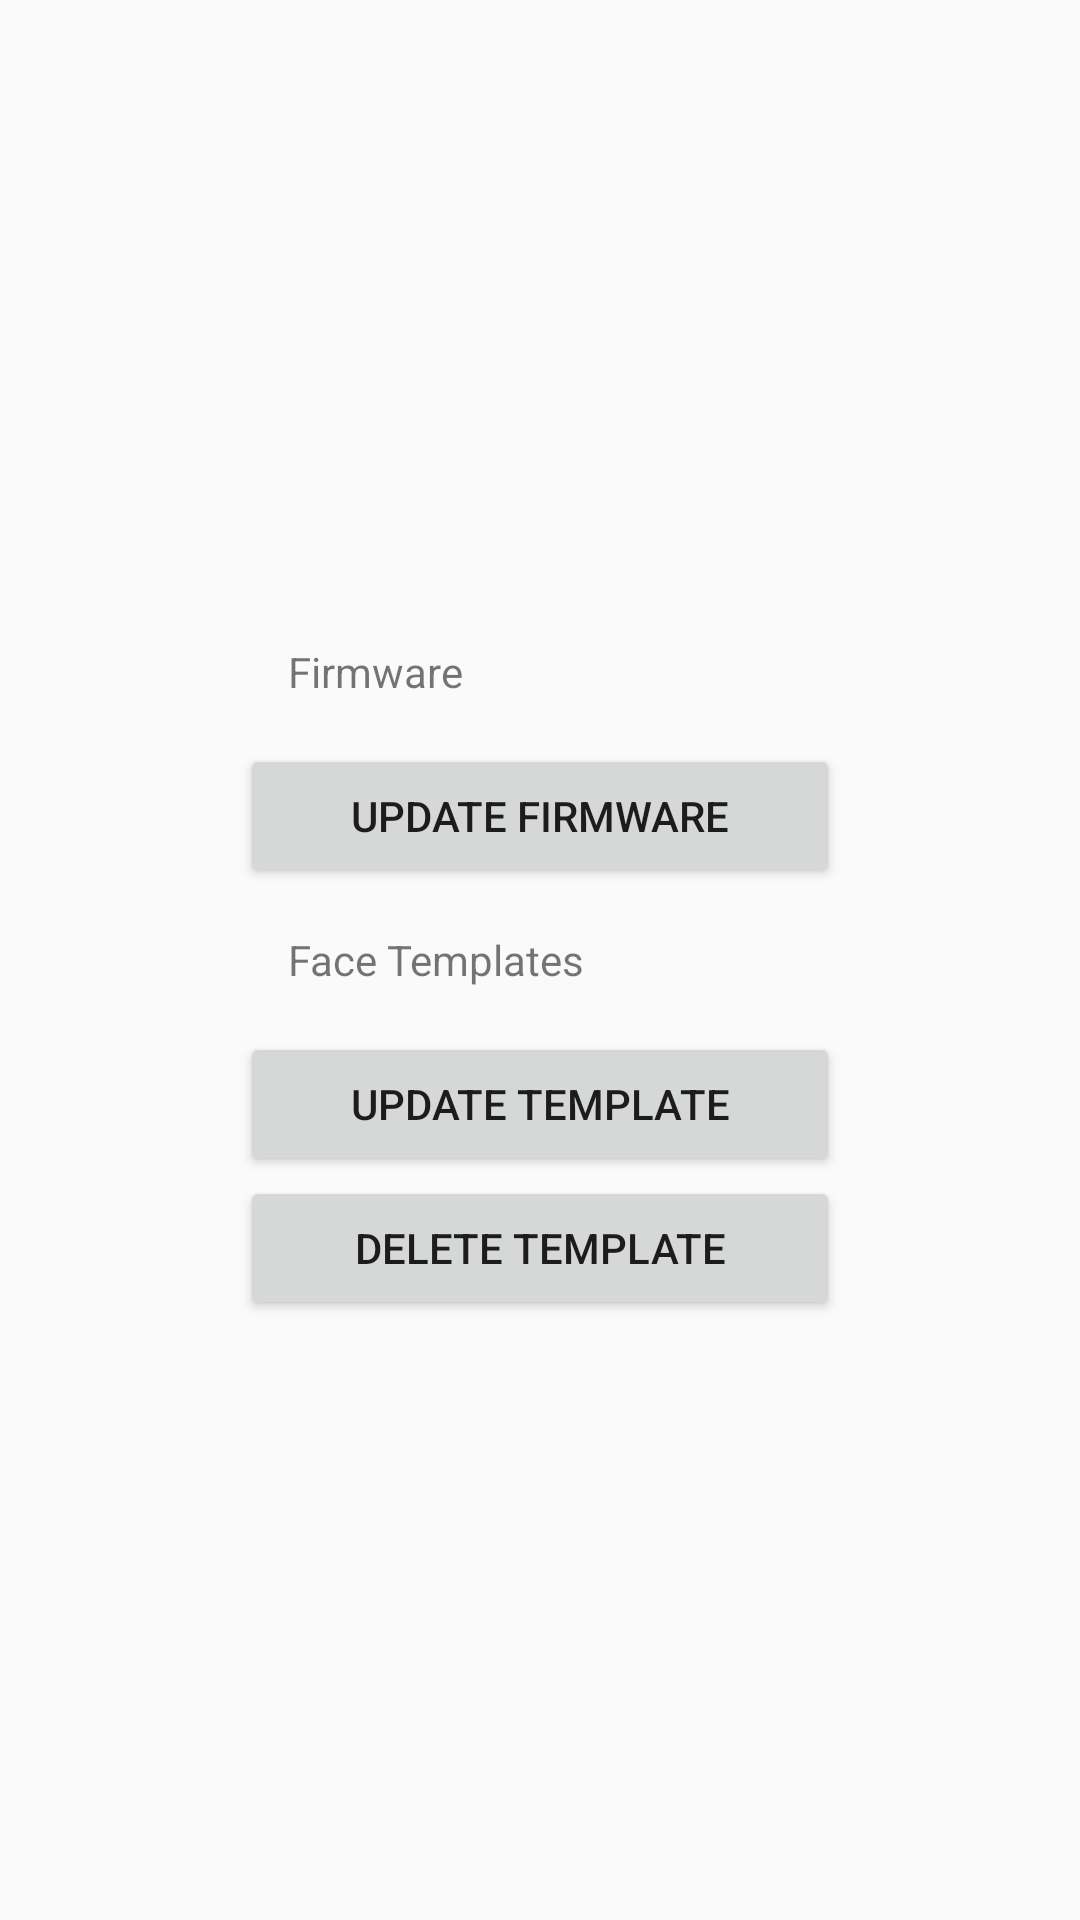

Reconstruct the res/layout file that produces this screen, plus the resources it refers to.
<!-- AndroidManifest.xml: application theme AppTheme -->
<!-- res/layout/fragment_settings.xml -->
<?xml version="1.0" encoding="utf-8"?>
<LinearLayout
    xmlns:android="http://schemas.android.com/apk/res/android"
    android:layout_width="match_parent"
    android:layout_height="match_parent"
    android:gravity="center"
    android:orientation="vertical">

    <LinearLayout
        android:layout_width="200dp"
        android:layout_height="wrap_content"
        android:orientation="vertical">

        <TextView
            android:layout_width="match_parent"
            android:layout_height="wrap_content"
            android:height="48dp"
            android:gravity="center_vertical"
            android:paddingLeft="16dp"
            android:text="@string/settings_section_firmware"/>

        <Button
            android:id="@+id/update_firmware"
            android:layout_width="match_parent"
            android:layout_height="wrap_content"
            android:layout_gravity="center"
            android:text="@string/update_firmware"/>

        <TextView
            android:layout_width="match_parent"
            android:layout_height="wrap_content"
            android:height="48dp"
            android:gravity="center_vertical"
            android:paddingLeft="16dp"
            android:text="@string/settings_section_face_templates"/>

        <Button
            android:id="@+id/update_face_template"
            android:layout_width="match_parent"
            android:layout_height="wrap_content"
            android:layout_gravity="center"
            android:text="@string/update_template"/>

        <Button
            android:id="@+id/delete_face_template"
            android:layout_width="match_parent"
            android:layout_height="wrap_content"
            android:layout_gravity="center"
            android:text="@string/delete_template"/>
    </LinearLayout>
</LinearLayout>
<!-- resources referenced by this layout -->
<resources>
  <string name="delete_template">Delete Template</string>
  <string name="settings_section_face_templates">Face Templates</string>
  <string name="settings_section_firmware">Firmware</string>
  <string name="update_firmware">Update Firmware</string>
  <string name="update_template">Update Template</string>
  <style name="AppTheme" parent="Theme.AppCompat.Light.DarkActionBar">
          <item name="colorPrimary">@color/colorPrimary</item>
          <item name="colorPrimaryDark">@color/colorPrimaryDark</item>
          <item name="colorAccent">@color/colorAccent</item>
      </style>
  <color name="colorPrimary">#4897e7</color>
  <color name="colorPrimaryDark">#1976D2</color>
  <color name="colorAccent">#0683ff</color>
</resources>
